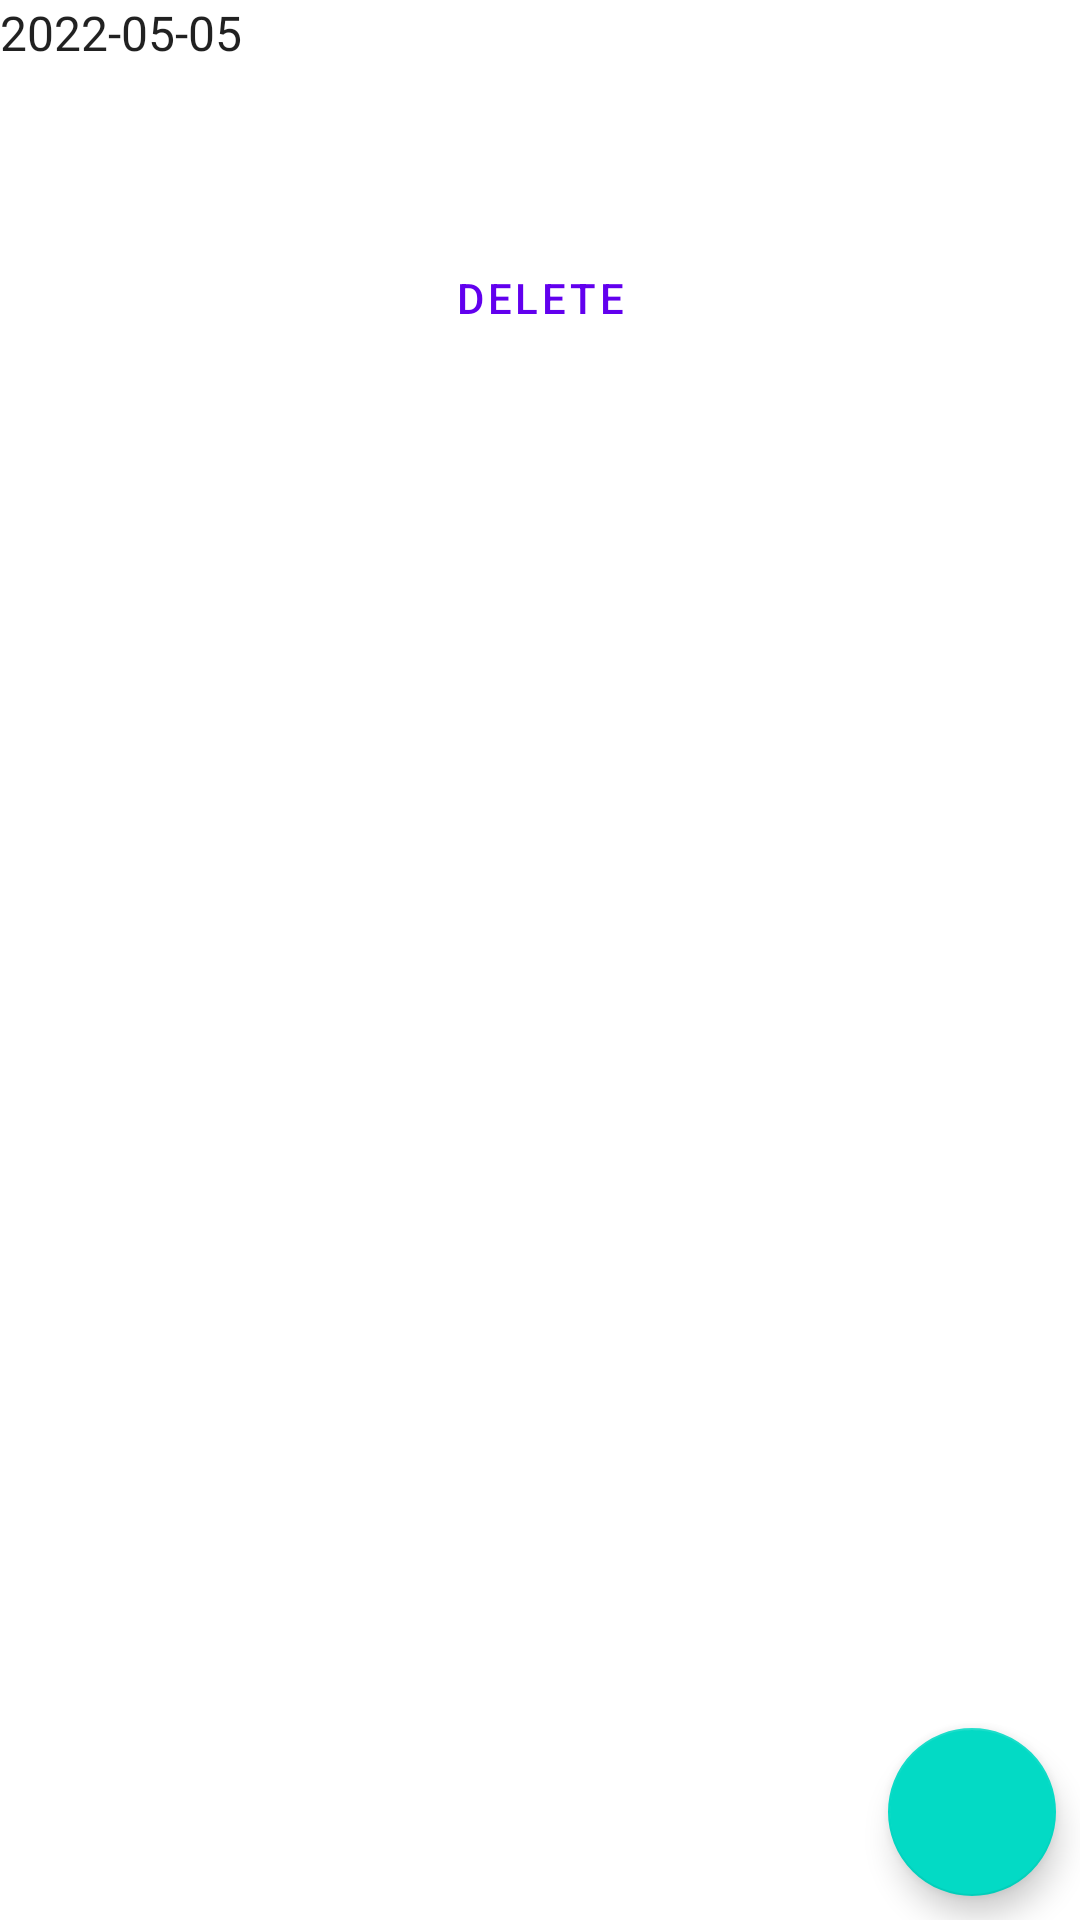

Produce the Android XML layout that renders to this screen, including the resource entries it uses.
<!-- AndroidManifest.xml: application theme Theme.QuickMemories -->
<!-- res/layout/fragment_memory_detail.xml -->
<?xml version="1.0" encoding="utf-8"?>
<androidx.constraintlayout.widget.ConstraintLayout
    xmlns:android="http://schemas.android.com/apk/res/android"
    xmlns:app="http://schemas.android.com/apk/res-auto"
    xmlns:tools="http://schemas.android.com/tools"
    android:layout_width="match_parent"
    android:layout_height="match_parent"
    android:layout_margin="@dimen/margin"
    tools:context=".MemoryDetailFragment">

    <TextView
        android:id="@+id/memory_date_detail"
        style="@style/Widget.QuickMemories.TextView"
        android:layout_width="wrap_content"
        app:layout_constraintStart_toStartOf="parent"
        app:layout_constraintTop_toTopOf="parent"
        android:text="@string/memory_date_tool" />

    <TextView
        android:id="@+id/memory_text_detail"
        style="@style/Widget.QuickMemories.TextView"
        android:layout_width="wrap_content"
        android:layout_marginTop="@dimen/margin"
        app:layout_constraintStart_toStartOf="parent"
        app:layout_constraintTop_toBottomOf="@+id/memory_date_detail"
        tools:text="@string/memory_text_tool" />

    <Button
        android:id="@+id/delete_button"
        style="?attr/materialButtonOutlinedStyle"
        android:layout_width="0dp"
        android:layout_height="wrap_content"
        android:layout_marginTop="@dimen/margin"
        android:text="@string/delete"
        app:layout_constraintEnd_toEndOf="parent"
        app:layout_constraintStart_toStartOf="parent"
        app:layout_constraintTop_toBottomOf="@id/memory_text_detail" />

    <com.google.android.material.floatingactionbutton.FloatingActionButton
        android:id="@+id/floatingActionButtonEditChild"
        android:layout_width="wrap_content"
        android:layout_height="wrap_content"
        android:layout_marginEnd="@dimen/margin_between_elements"
        android:layout_marginBottom="@dimen/margin_between_elements"
        android:contentDescription="@string/edit_child"
        android:src="@drawable/ic_baseline_edit_24"
        app:layout_constraintBottom_toBottomOf="parent"
        app:layout_constraintEnd_toEndOf="parent"
        app:tint="@android:color/white" />


</androidx.constraintlayout.widget.ConstraintLayout>
<!-- resources referenced by this layout -->
<resources>
  <dimen name="margin">16dp</dimen>
  <dimen name="margin_between_elements">8dp</dimen>
  <string name="delete">Delete</string>
  <string name="edit_child">Edit Child</string>
  <string name="memory_date_tool">2022-05-05</string>
  <string name="memory_text_tool">Remember when Hija wanted to be a cloud?</string>
  <style name="Widget.QuickMemories.TextView" parent="Widget.MaterialComponents.TextView">
          <item name="android:textSize">@dimen/text_view_text_size</item>
          <item name="android:layout_height">wrap_content</item>
          <item name="android:textAppearance">@style/TextAppearance.AppCompat.Body1</item>
      </style>
  <style name="Theme.QuickMemories" parent="Theme.MaterialComponents.DayNight.DarkActionBar">
          
          <item name="colorPrimary">@color/purple_500</item>
          <item name="colorPrimaryVariant">@color/purple_700</item>
          <item name="colorOnPrimary">@color/white</item>
          
          <item name="colorSecondary">@color/teal_200</item>
          <item name="colorSecondaryVariant">@color/teal_700</item>
          <item name="colorOnSecondary">@color/black</item>
          
          <item name="android:statusBarColor" tools:targetApi="l">?attr/colorPrimaryVariant</item>
          
      </style>
  <dimen name="text_view_text_size">16dp</dimen>
  <!-- not gathered from this repository: default colours our renderer supplied (Android Studio template values) -->
  <color name="purple_500">#FF6200EE</color>
  <color name="purple_700">#FF3700B3</color>
  <color name="teal_200">#FF03DAC5</color>
  <color name="teal_700">#FF018786</color>
  <color name="black">#FF000000</color>
  <color name="white">#FFFFFFFF</color>
</resources>
